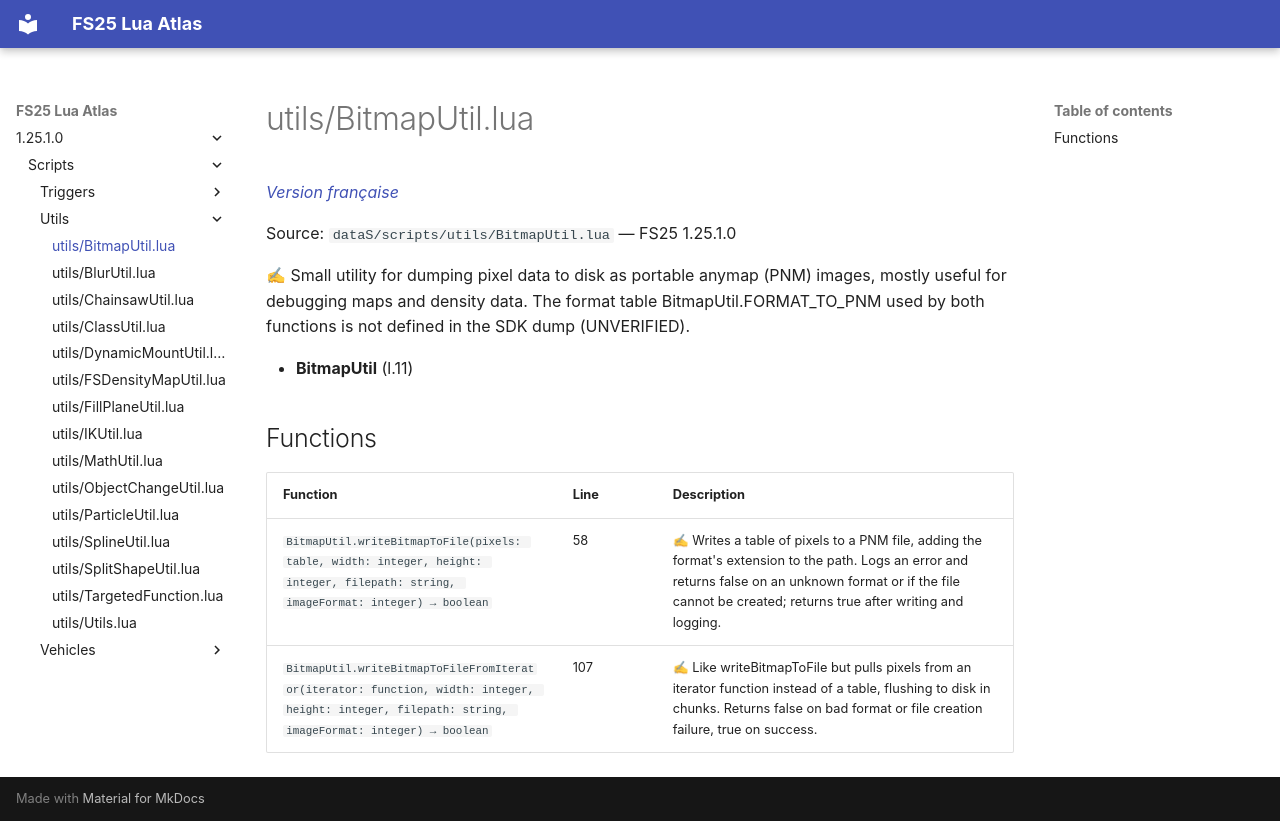

repository: Tim0219800/fs25-lua-atlas · page: 1.25.1.0/scripts/utils/BitmapUtil.html · generator: mkdocs

# utils/BitmapUtil.lua

*[Version française](../../fr/scripts/utils/BitmapUtil.md)*

Source: `dataS/scripts/utils/BitmapUtil.lua` — FS25 1.25.1.0

✍ Small utility for dumping pixel data to disk as portable anymap (PNM) images, mostly useful for debugging maps and density data. The format table BitmapUtil.FORMAT_TO_PNM used by both functions is not defined in the SDK dump (UNVERIFIED).

- **BitmapUtil** (l.11)

## Functions

| Function | Line | Description |
|---|---|---|
| `BitmapUtil.writeBitmapToFile(pixels: table, width: integer, height: integer, filepath: string, imageFormat: integer) → boolean` | 58 | ✍ Writes a table of pixels to a PNM file, adding the format's extension to the path. Logs an error and returns false on an unknown format or if the file cannot be created; returns true after writing and logging. |
| `BitmapUtil.writeBitmapToFileFromIterator(iterator: function, width: integer, height: integer, filepath: string, imageFormat: integer) → boolean` | 107 | ✍ Like writeBitmapToFile but pulls pixels from an iterator function instead of a table, flushing to disk in chunks. Returns false on bad format or file creation failure, true on success. |
